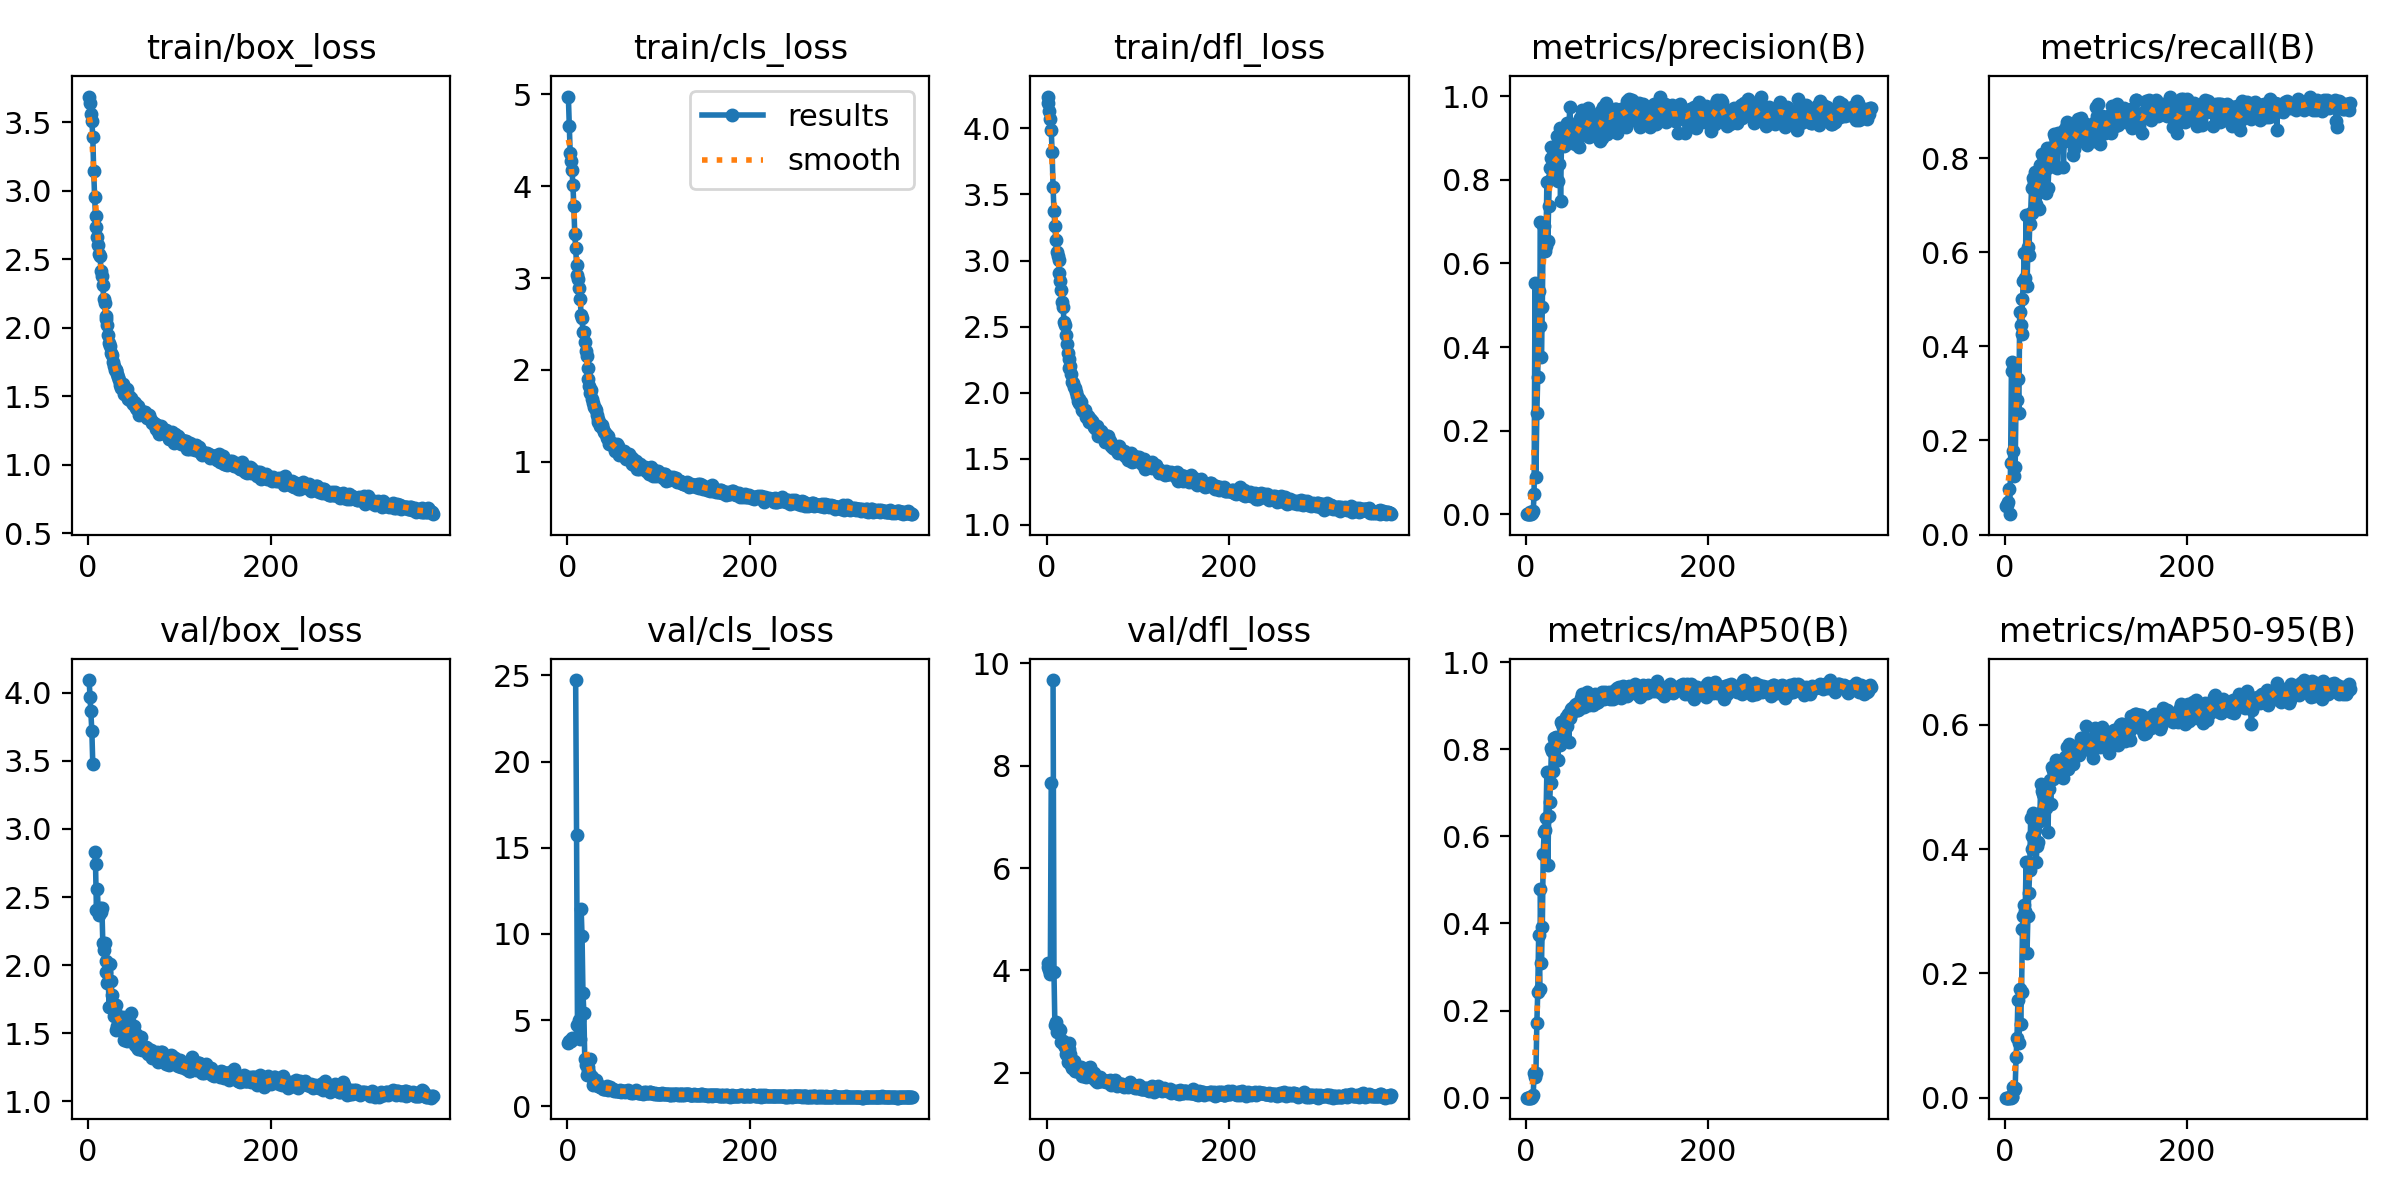

The data file committed next to this chart (first rows):
epoch, time, train/box_loss, train/cls_loss, train/dfl_loss, metrics/precision(B), metrics/recall(B), metrics/mAP50(B), metrics/mAP50-95(B), val/box_loss, val/cls_loss, val/dfl_loss, lr/pg0, lr/pg1, lr/pg2
1, 8.63, 3.688, 4.975, 4.241, 0.00025, 0.06034, 0.00019, 6e-05, 4.094, 3.695, 4.136, 0.082, 0.002, 0.002
2, 13.58, 3.638, 4.65, 4.19, 0.00025, 0.06322, 0.00019, 6e-05, 3.972, 3.793, 4.071, 0.06309, 0.004093, 0.004093
3, 18.47, 3.564, 4.359, 4.13, 0.00027, 0.06897, 0.00019, 6e-05, 3.863, 3.811, 4.008, 0.04418, 0.00618, 0.00618
4, 23.35, 3.509, 4.271, 4.068, 0.00039, 0.0977, 0.00029, 7e-05, 3.717, 3.805, 3.926, 0.02526, 0.008259, 0.008259
5, 28.16, 3.395, 4.176, 3.987, 0.00524, 0.04325, 0.00241, 0.00048, 3.477, 3.964, 7.67, 0.009934, 0.009934, 0.009934
6, 33.01, 3.146, 4.012, 3.818, 0.00041, 0.1523, 0.00028, 7e-05, nan, nan, nan, 0.009917, 0.009917, 0.009917
7, 37.89, 2.958, 3.781, 3.556, 0.00224, 0.368, 0.00208, 0.00063, 2.827, inf, 9.674, 0.009901, 0.009901, 0.009901
8, 42.82, 2.813, 3.485, 3.377, 0.00719, 0.3478, 0.00531, 0.00145, 2.745, inf, 3.96, 0.009884, 0.009884, 0.009884
9, 47.79, 2.737, 3.331, 3.26, 0.04846, 0.1782, 0.05727, 0.0165, 2.407, 24.73, 2.936, 0.009868, 0.009868, 0.009868
10, 52.63, 2.664, 3.143, 3.156, 0.552, 0.1236, 0.04744, 0.01303, 2.557, 15.74, 2.987, 0.009851, 0.009851, 0.009851
11, 57.4, 2.604, 3.031, 3.065, 0.08831, 0.1438, 0.05612, 0.01563, 2.399, 4.744, 2.802, 0.009835, 0.009835, 0.009835
12, 62.16, 2.541, 2.991, 3.034, 0.243, 0.2864, 0.1707, 0.06479, 2.371, 4.094, 2.825, 0.009819, 0.009819, 0.009819
13, 66.95, 2.526, 2.891, 3.002, 0.3289, 0.2852, 0.2436, 0.09556, 2.418, 5.005, 2.861, 0.009802, 0.009802, 0.009802
14, 71.7, 2.417, 2.769, 2.908, 0.5335, 0.3312, 0.373, 0.1575, 2.391, 3.91, 2.828, 0.009786, 0.009786, 0.009786
15, 76.57, 2.379, 2.6, 2.848, 0.4505, 0.2578, 0.2486, 0.08784, 2.42, 11.46, 2.843, 0.009769, 0.009769, 0.009769
16, 81.36, 2.309, 2.568, 2.781, 0.6979, 0.4741, 0.4788, 0.1752, 2.164, 9.897, 2.6, 0.009753, 0.009753, 0.009753
17, 86.15, 2.213, 2.409, 2.687, 0.3761, 0.4457, 0.3103, 0.1192, 2.113, 6.605, 2.621, 0.009736, 0.009736, 0.009736
18, 91.04, 2.182, 2.414, 2.652, 0.4956, 0.4257, 0.3912, 0.1702, 2.164, 5.434, 2.63, 0.00972, 0.00972, 0.00972
19, 95.8, 2.087, 2.302, 2.536, 0.6928, 0.5004, 0.559, 0.2712, 2.026, 2.73, 2.54, 0.009703, 0.009703, 0.009703
20, 100.5, 2.065, 2.206, 2.515, 0.6884, 0.5386, 0.6103, 0.2915, 1.946, 2.378, 2.503, 0.009687, 0.009687, 0.009687
21, 105.3, 2.022, 2.148, 2.44, 0.6301, 0.5985, 0.6136, 0.3102, 1.871, 1.815, 2.374, 0.00967, 0.00967, 0.00967
22, 110.1, 1.945, 2.023, 2.365, 0.6415, 0.5462, 0.6418, 0.2998, 1.875, 2.302, 2.339, 0.009654, 0.009654, 0.009654
23, 114.8, 1.892, 1.907, 2.302, 0.795, 0.6794, 0.7478, 0.379, 1.691, 2.096, 2.201, 0.009637, 0.009637, 0.009637
24, 119.6, 1.871, 1.828, 2.257, 0.654, 0.5283, 0.5348, 0.2327, 2.007, 1.941, 2.581, 0.009621, 0.009621, 0.009621
25, 124.3, 1.815, 1.747, 2.19, 0.7366, 0.6112, 0.6459, 0.2926, 1.883, 2.728, 2.455, 0.009604, 0.009604, 0.009604
26, 129.1, 1.804, 1.78, 2.205, 0.8282, 0.5935, 0.6778, 0.3292, 1.779, 1.769, 2.375, 0.009588, 0.009588, 0.009588
27, 133.8, 1.752, 1.689, 2.139, 0.8532, 0.6598, 0.7214, 0.3668, 1.69, 1.695, 2.155, 0.009571, 0.009571, 0.009571
28, 138.6, 1.722, 1.638, 2.083, 0.8784, 0.6842, 0.8035, 0.4499, 1.629, 1.248, 2.102, 0.009555, 0.009555, 0.009555
29, 143.3, 1.691, 1.594, 2.073, 0.8033, 0.738, 0.7961, 0.4205, 1.664, 1.416, 2.156, 0.009538, 0.009538, 0.009538
30, 148, 1.691, 1.583, 2.043, 0.8246, 0.6841, 0.7496, 0.4004, 1.707, 1.349, 2.223, 0.009522, 0.009522, 0.009522
31, 152.8, 1.689, 1.566, 2.037, 0.8655, 0.7573, 0.826, 0.4573, 1.526, 1.552, 2.025, 0.009505, 0.009505, 0.009505
32, 157.5, 1.662, 1.51, 2.008, 0.8351, 0.7496, 0.8177, 0.4459, 1.554, 1.224, 2.038, 0.009489, 0.009489, 0.009489
33, 162.2, 1.638, 1.469, 1.976, 0.8564, 0.7705, 0.8277, 0.4309, 1.62, 1.215, 2.098, 0.009472, 0.009472, 0.009472
34, 167, 1.62, 1.437, 1.94, 0.9037, 0.7031, 0.8143, 0.3796, 1.615, 1.17, 2.113, 0.009456, 0.009456, 0.009456
35, 171.7, 1.579, 1.431, 1.949, 0.7972, 0.7266, 0.7741, 0.4046, 1.618, 1.183, 2.119, 0.009439, 0.009439, 0.009439
36, 176.5, 1.564, 1.389, 1.925, 0.8378, 0.7467, 0.8202, 0.4108, 1.581, 1.122, 2.03, 0.009423, 0.009423, 0.009423
37, 181.2, 1.576, 1.394, 1.917, 0.9242, 0.6916, 0.81, 0.4496, 1.557, 1.135, 2.014, 0.009406, 0.009406, 0.009406
38, 186.1, 1.591, 1.401, 1.931, 0.7496, 0.7849, 0.8234, 0.4445, 1.617, 1.13, 2.121, 0.00939, 0.00939, 0.00939
39, 190.9, 1.52, 1.361, 1.867, 0.8843, 0.7868, 0.8615, 0.5051, 1.452, 0.9811, 1.938, 0.009373, 0.009373, 0.009373
40, 195.5, 1.524, 1.328, 1.86, 0.9099, 0.81, 0.8576, 0.4926, 1.467, 1.012, 1.953, 0.009357, 0.009357, 0.009357
41, 200.2, 1.545, 1.311, 1.866, 0.8902, 0.7513, 0.851, 0.4888, 1.476, 1.036, 1.935, 0.00934, 0.00934, 0.00934
42, 205.6, 1.552, 1.303, 1.872, 0.8813, 0.7701, 0.8426, 0.4627, 1.571, 1.049, 1.988, 0.009324, 0.009324, 0.009324
43, 211.3, 1.506, 1.26, 1.819, 0.8842, 0.7992, 0.8473, 0.4852, 1.44, 1.197, 1.912, 0.009307, 0.009307, 0.009307
44, 217.1, 1.481, 1.246, 1.817, 0.9134, 0.7762, 0.8734, 0.4785, 1.562, 0.9615, 2.025, 0.009291, 0.009291, 0.009291
45, 222.8, 1.505, 1.282, 1.827, 0.9368, 0.727, 0.8528, 0.4653, 1.592, 1.05, 2.084, 0.009274, 0.009274, 0.009274
46, 228.6, 1.471, 1.191, 1.781, 0.8905, 0.8227, 0.8812, 0.4974, 1.457, 1.056, 1.939, 0.009258, 0.009258, 0.009258
47, 234.3, 1.487, 1.201, 1.803, 0.8958, 0.7367, 0.8166, 0.4268, 1.649, 1.116, 2.103, 0.009241, 0.009241, 0.009241
48, 239.9, 1.458, 1.205, 1.799, 0.974, 0.7819, 0.8706, 0.4961, 1.509, 0.9859, 1.949, 0.009225, 0.009225, 0.009225
49, 244.7, 1.444, 1.204, 1.776, 0.9261, 0.8177, 0.8932, 0.5113, 1.439, 0.9679, 1.924, 0.009208, 0.009208, 0.009208
50, 249.4, 1.457, 1.184, 1.783, 0.9108, 0.8002, 0.8801, 0.4725, 1.556, 0.9883, 2.018, 0.009192, 0.009192, 0.009192
51, 254.1, 1.453, 1.164, 1.769, 0.9139, 0.8249, 0.8944, 0.5312, 1.416, 0.9161, 1.914, 0.009175, 0.009175, 0.009175
52, 258.9, 1.417, 1.118, 1.739, 0.9144, 0.8128, 0.8943, 0.5124, 1.49, 0.9426, 1.987, 0.009158, 0.009158, 0.009158
53, 263.6, 1.41, 1.152, 1.73, 0.9115, 0.8223, 0.8953, 0.5273, 1.4, 0.9104, 1.864, 0.009142, 0.009142, 0.009142
54, 268.3, 1.408, 1.198, 1.725, 0.8847, 0.8516, 0.9015, 0.5216, 1.445, 0.9084, 1.875, 0.009125, 0.009125, 0.009125
55, 273, 1.427, 1.173, 1.746, 0.9182, 0.8457, 0.9043, 0.5243, 1.384, 0.9058, 1.828, 0.009109, 0.009109, 0.009109
56, 277.7, 1.364, 1.098, 1.675, 0.8913, 0.8414, 0.8901, 0.5427, 1.392, 0.8726, 1.832, 0.009092, 0.009092, 0.009092
57, 282.4, 1.386, 1.077, 1.699, 0.9391, 0.7787, 0.8907, 0.538, 1.406, 0.8736, 1.856, 0.009076, 0.009076, 0.009076
58, 287.2, 1.381, 1.101, 1.703, 0.8788, 0.8548, 0.8932, 0.5223, 1.473, 0.9244, 1.922, 0.009059, 0.009059, 0.009059
59, 291.9, 1.378, 1.116, 1.697, 0.9479, 0.8305, 0.9089, 0.5374, 1.373, 0.8301, 1.834, 0.009043, 0.009043, 0.009043
60, 296.6, 1.383, 1.07, 1.708, 0.9499, 0.8293, 0.9173, 0.5351, 1.399, 0.8819, 1.863, 0.009026, 0.009026, 0.009026
... 318 more rows
